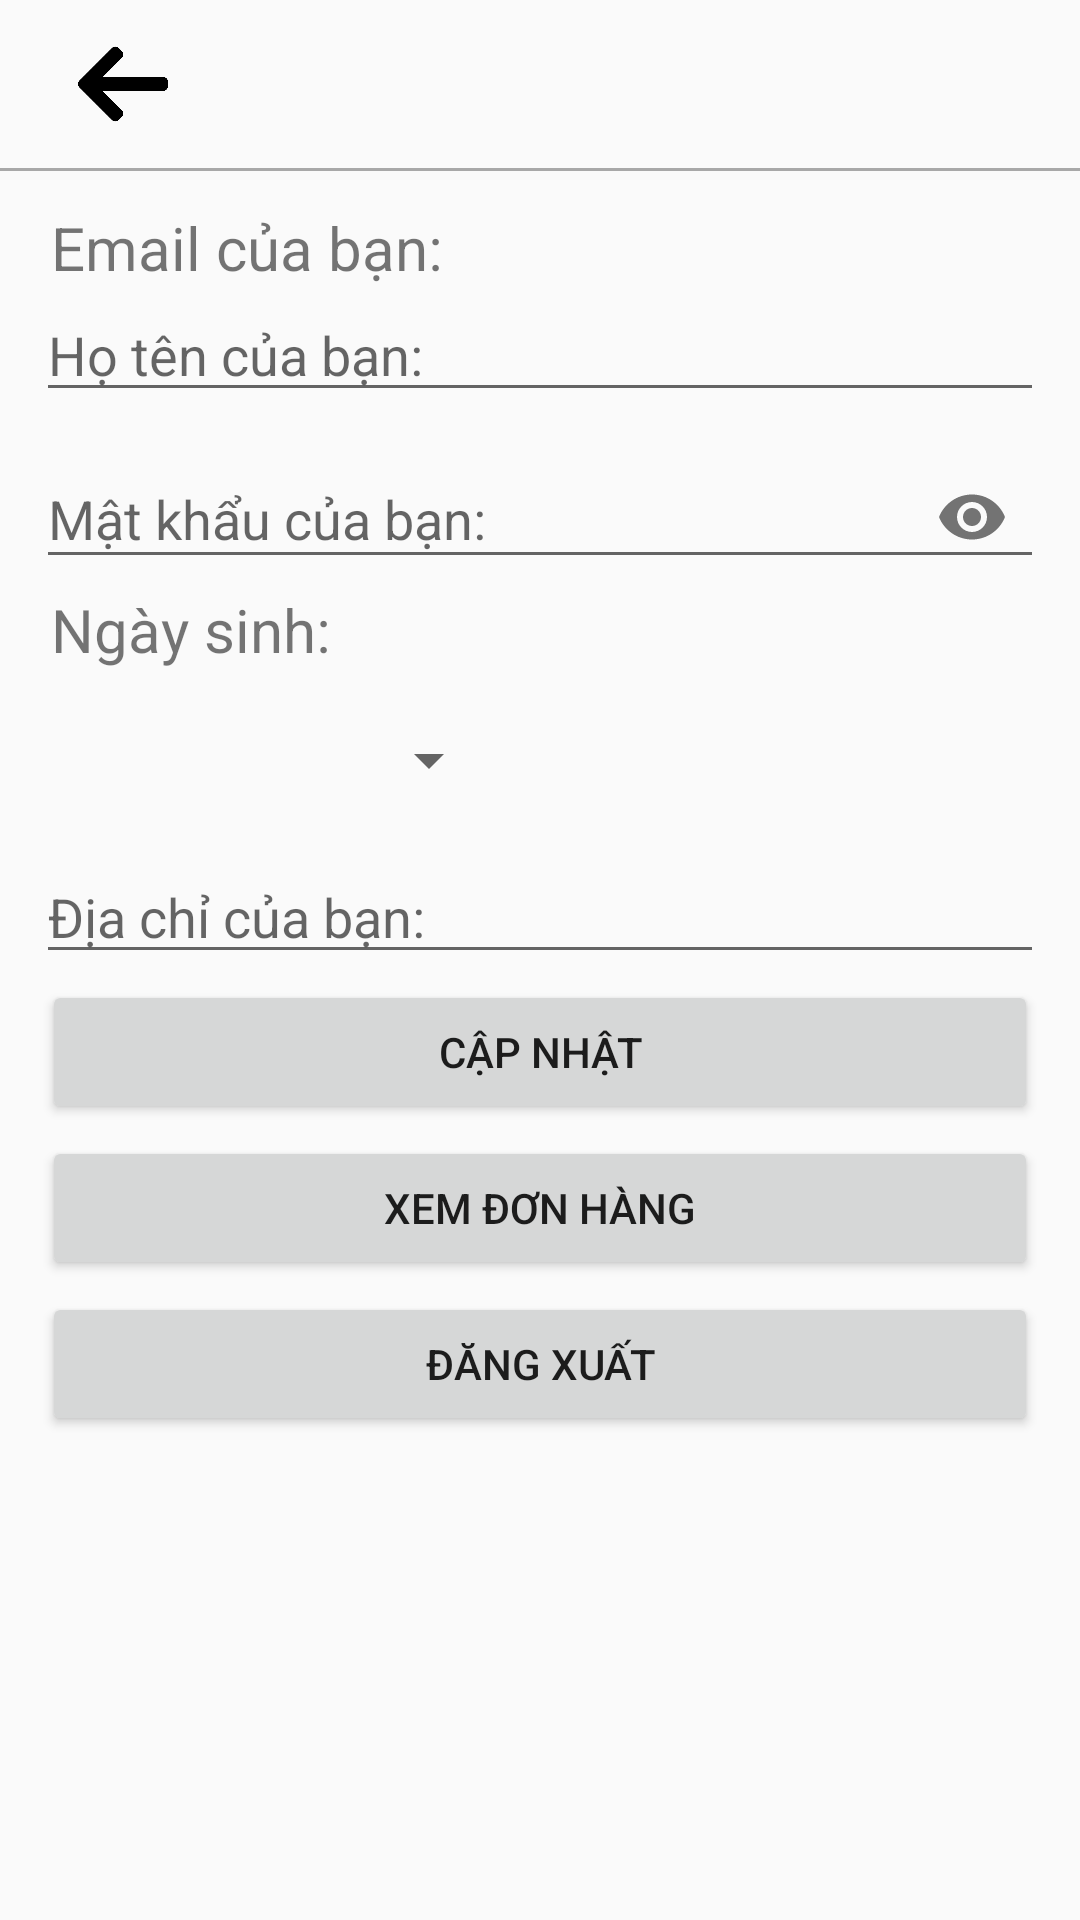

Layout XML and referenced resources for this Android screen:
<!-- AndroidManifest.xml: application theme AppTheme -->
<!-- res/layout/activity_thong_tin_nguoi_dung.xml -->
<?xml version="1.0" encoding="utf-8"?>
<LinearLayout xmlns:android="http://schemas.android.com/apk/res/android"
    xmlns:tools="http://schemas.android.com/tools"
    android:layout_width="match_parent"
    android:layout_height="match_parent"
    xmlns:app="http://schemas.android.com/apk/res-auto"
    android:orientation="vertical"
    tools:context=".ThongTinNguoiDungActivity">

    <androidx.appcompat.widget.Toolbar
        android:layout_width="match_parent"
        android:layout_height="?attr/actionBarSize"
        android:background="@null">

        <ImageButton
            android:id="@+id/buttonBack"
            android:layout_width="50dp"
            android:layout_height="30dp"
            android:background="@null"
            android:scaleType="fitCenter"
            android:src="@drawable/left_arrow" />
    </androidx.appcompat.widget.Toolbar>

    <View
        android:layout_width="match_parent"
        android:layout_height="1dp"
        android:background="@color/borderLine" />

    <LinearLayout
        android:layout_width="match_parent"
        android:layout_height="wrap_content"
        android:layout_margin="12dp"
        android:orientation="vertical">

        <TextView
            android:id="@+id/textViewEmail"
            android:layout_width="match_parent"
            android:layout_height="wrap_content"
            android:layout_marginLeft="5dp"
            android:text="@string/email"
            android:textSize="20dp" />

        <EditText
            android:id="@+id/editTextHoTen"
            android:layout_width="match_parent"
            android:layout_height="wrap_content"
            android:ems="10"
            android:hint="@string/hoTen"
            android:inputType="textPersonName" />

        <com.google.android.material.textfield.TextInputLayout
            android:layout_width="match_parent"
            android:layout_height="wrap_content"
            app:passwordToggleEnabled="true">
            <com.google.android.material.textfield.TextInputEditText
                android:id="@+id/editTextMatKhau"
                android:layout_width="match_parent"
                android:layout_height="wrap_content"
                android:hint="@string/matKhau"
                android:inputType="textPassword" />
        </com.google.android.material.textfield.TextInputLayout>

        <TextView
            android:id="@+id/textViewNgaySinh"
            android:layout_width="match_parent"
            android:layout_height="wrap_content"
            android:layout_marginLeft="5dp"
            android:ems="10"
            android:text="Ngày sinh:"
            android:textSize="20dp" />

        <Spinner
            android:id="@+id/spinnerGioiTinh"
            android:layout_width="150dp"
            android:layout_height="50dp"
            android:layout_marginLeft="5dp"
            android:layout_marginTop="5dp" />

        <EditText
            android:id="@+id/editTextDiaChi"
            android:layout_width="match_parent"
            android:layout_height="wrap_content"
            android:layout_marginTop="5dp"
            android:ems="10"
            android:hint="@string/diaChi"
            android:inputType="text" />

        <Button
            android:id="@+id/buttonCapNhat"
            android:layout_width="match_parent"
            android:layout_height="wrap_content"
            android:layout_margin="2dp"
            android:text="@string/thayDoiThongTin" />

        <Button
            android:id="@+id/buttonXemDonHang"
            android:layout_width="match_parent"
            android:layout_height="wrap_content"
            android:layout_margin="2dp"
            android:text="@string/xemDonHang" />

        <Button
            android:id="@+id/buttonDangXuat"
            android:layout_width="match_parent"
            android:layout_height="wrap_content"
            android:layout_margin="2dp"
            android:text="@string/dangXuat" />
    </LinearLayout>

</LinearLayout>
<!-- resources referenced by this layout -->
<resources>
  <color name="borderLine">#a8a8a8</color>
  <!-- drawable left_arrow: png bitmap (drawable, 4186 bytes) -->
  <string name="dangXuat">Đăng xuất</string>
  <string name="diaChi">Địa chỉ của bạn:</string>
  <string name="email">Email của bạn:</string>
  <string name="hoTen">Họ tên của bạn:</string>
  <string name="matKhau">Mật khẩu của bạn:</string>
  <string name="thayDoiThongTin">Cập nhật</string>
  <string name="xemDonHang">Xem đơn hàng</string>
  <style name="AppTheme" parent="Theme.AppCompat.Light.NoActionBar">
          
          <item name="colorPrimary">@color/colorPrimary</item>
          <item name="colorPrimaryDark">@color/colorPrimaryDark</item>
          <item name="colorAccent">@color/colorAccent</item>
          <item name="android:navigationBarColor">@color/fontTheme</item>
      </style>
  <color name="colorPrimary">#692a2a</color>
  <color name="colorPrimaryDark">#692a2a</color>
  <color name="colorAccent">#D81B60</color>
  <color name="fontTheme">#c6ac80</color>
</resources>
